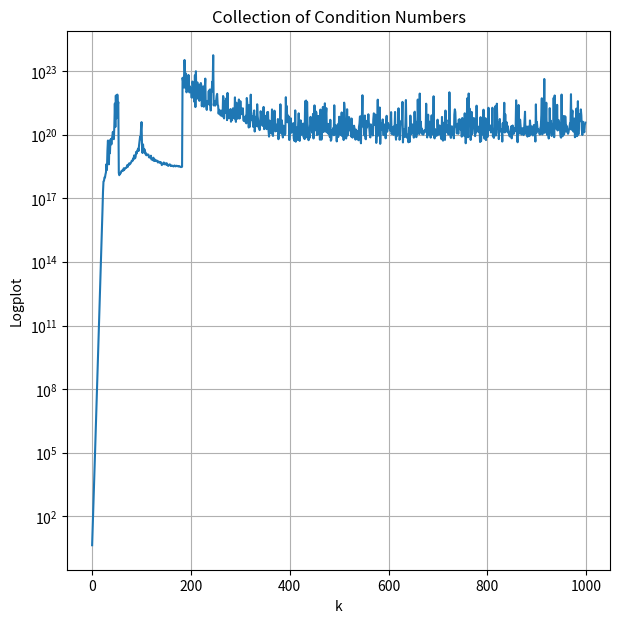

Reproduce this figure in Python.
# [redacted]
# [redacted]
import numpy as np
from numpy import linalg as la
import matplotlib.pyplot as plt

# TB-18.1
# Note: Matrix A has full rank (for non-square nxm matrix where n<m, determine that columns of matrix are linearly independent (Ax=0))
A = np.matrix([[1, 1],
               [1, 1.0001],
               [1, 1.0001]])

b = np.matrix([[2],
               [0.0001],
               [4.0001]])
print("A = \n", A)
print("b = \nS", b)

# Part a
pinv = la.pinv(A) # To test: pseudoinverse of A (A^+)

# If the columns of A are linearly independent, then  A^+ = [(A^T) * A ^(-1)] * A^T
A_pinv = la.inv((np.transpose(A) * A)) * np.transpose(A) # Manually compute the psuedoinverse of A (A^+)
P = A * A_pinv # Orthogonal projector onto range(A), P = A * A^+
print("Pseudoinverse = ", pinv)
print("A^+ = ", A_pinv)
print("P = ", P)

# Part b - Least Squares problem: Ax~b
# Note: x is unique IFF A has full rank
x = A_pinv * b # x = A^+ * b
y = P * b # y = P * b
print("x = ", x)
print("y = ", y)

# Part c
# Condition is the measure of sensitivity of solutions to perturbations in the data
k = la.cond(A) # To test: condition number of matrix
k_A = la.norm(A, 2) * la.norm(la.pinv(A), 2) # Manually compute condition number of matrix: k(A) = ||A||*||A^+||
theta = np.arccos(la.norm(y,2 ) / la.norm(b, 2)) # Angle theta measures the closeness of the fit
n = (la.norm(A, 2) * la.norm(x, 2)) / la.norm(y, 2) # eta = Measure of how much ||y|| falls short of its max possible value
print("Condition Number = ", k)
print("k(A) = ", k_A)
print("theta = ", theta)
print("eta = ", n)

# Part d - 2-norm Relative condition numbers of Thm 18.1
b_y = 1 / np.cos(theta)
b_x = k_A / (n * np.cos(theta))
A_y = k_A / np.cos(theta)
A_x = k_A + ((k_A ** 2) * np.tan(theta)) / n
print("Theorom 18.1 - Four condition numbers:")
print("b*y = ", b_y)
print("b*x = ", b_x)
print("A*y = ", A_y)
print("A*x = ", A_x)

# Part e
O_eps = np.finfo(float).eps # Machine epsilon (O_eps = errors)

# Conditioning pertains to the perturbation behavior of a mathematical problem.
# Stability pertains to the perturbation behavior of an algorithm used to solve that problem.
# A problem is ill-conditions if k(A) is found to be large.
# An ill-conditioned problem means that a small perturbation results in a large change.
# Per pg.131: The four numbers from Thm 18.1 describe the sensitivities of y and x
# to perturbations in b and A, where b*y & b*x are obtained from delta_b.
# Using formula 16.3, we can say norm(delta_A) = norm(A)*O_eps, where O_eps = errors.
# And QR = A + delta_A
# Perturbation delta*b:
# Perturbation delta*A:
print("delta_b = ")
print("delta_A = ")

# PB-14.1
# Per the logplot, the higher degree polynomial, the more inconsistent the least-squares fit.
# If the problem is ill-conditioned, you can expect to lose log(k(A)) digits
x = np.linspace(0, 1, 101)
c_k = []

for k in range(1, 1000):
    A_k = np.vander(x, N=(k+1))
    c = la.cond(A_k)
    c_k = np.append(c_k, c)

#print("c_k = ", c_k)

#print("Number of elements in c_k", len(c_k))

# Plot c using a log scale
fig = plt.figure(figsize=(7, 7))
ax = plt.gca()
plt.plot(c_k)
plt.yscale("log")
plt.grid()
plt.title("Collection of Condition Numbers")
plt.xlabel("k")
plt.ylabel("Logplot")
plt.show()
